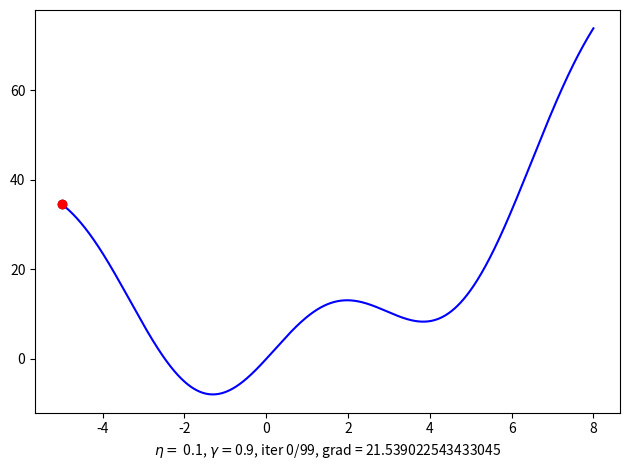

Python code for this plot: (Note: this script raises an exception after producing the figure.)
# To support both python 2 and python 3
from __future__ import division, print_function, unicode_literals
import numpy as np
import matplotlib.pyplot as plt
from matplotlib.animation import FuncAnimation


def grad(x):
    return 2 * x + 10 * np.cos(x)


def cost(x):
    return x**2 + 10 * np.sin(x)


def GDMomentum(eta, gamma, x0):
    x = [x0]
    gradiend = [grad(x0)]
    v = [np.zeros_like(x0)]

    for it in range(100):
        v_new = gamma * v[-1] + eta * grad(x[-1])
        x_new = x[-1] - v_new
        if abs(grad(x_new)) < 1e-3:
            break
        x.append(x_new)
        v.append(v_new)
        gradiend.append(grad(x_new))
    return (x, v, gradiend, it)


eta = .1
gamma = .9
(x1, v1, grad1, it1) = GDMomentum(eta, gamma, 7)

print('Solution x1 = %f, cost = %f, obtained after %d iterations' %
      (x1[-1], cost(x1[-1]), it1))

fig, ax = plt.subplots()
fig.set_tight_layout(True)

X = np.arange(-5, 8, 0.001)

ax.plot(X, cost(X), 'b')
ax.set_xlabel('')

line, = ax.plot([-5, -5], [cost(-5), cost(-5)], 'k')
pre_point, = ax.plot(-5, cost(-5), 'ko')
new_point, = ax.plot(-5, cost(-5), 'ro')


def update(i):
    label = '$\eta =$ ' + str(eta) + ', $\gamma =$' + str(gamma) + \
        ', iter ' + str(i) + '/' + str(it1) + ', grad = ' + str(grad1[i])
    ax.set_xlabel(label)

    if i == 0:
        pre_data = x1[i]
    else:
        pre_data = x1[i - 1]
    new_data = x1[i]

    pre_point.set_xdata(pre_data)
    pre_point.set_ydata(cost(pre_data))

    new_point.set_xdata(new_data)
    new_point.set_ydata(cost(new_data))

    line.set_xdata([pre_data, new_data])
    line.set_ydata([cost(pre_data), cost(new_data)])


anim = FuncAnimation(fig, update, frames=np.arange(0, it1), interval=500)
anim.save('GDMomentum_ex1.gif', dpi=80, writer='imagemagick')
plt.show()
